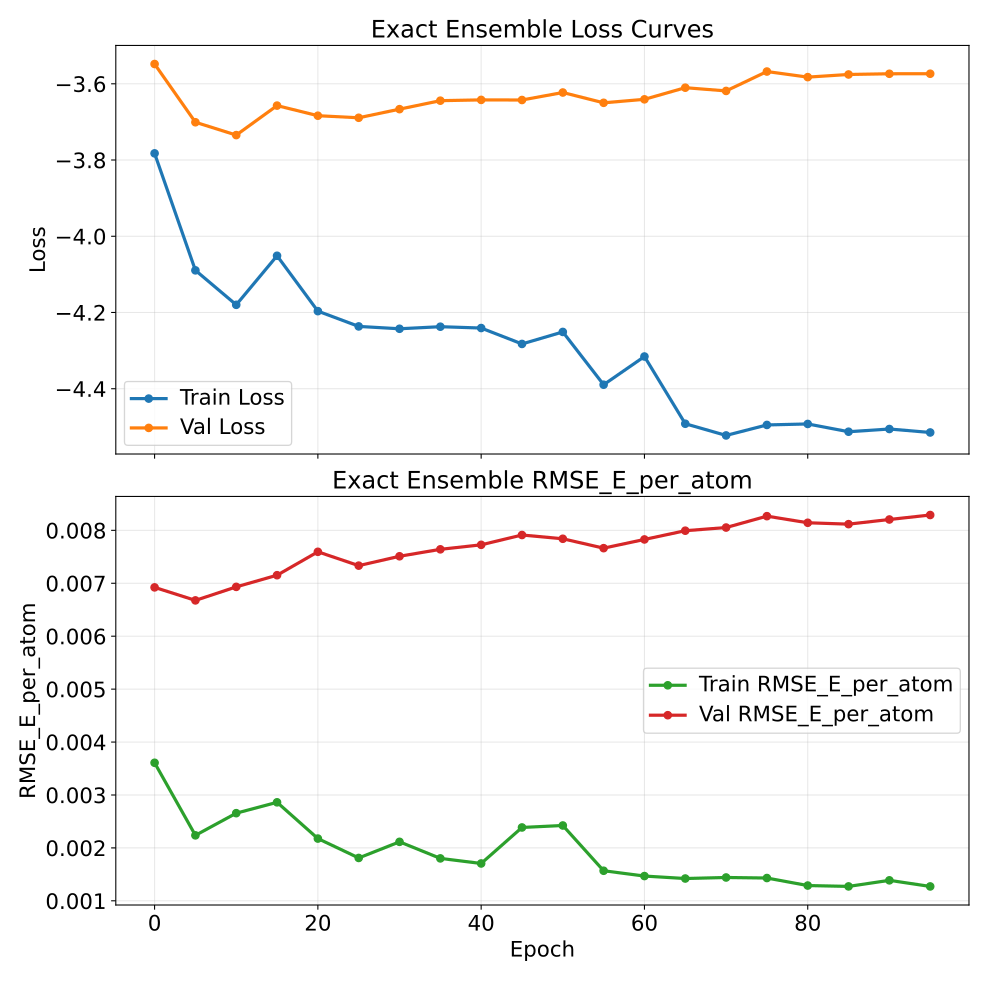

The data file committed next to this chart (first rows):
epoch, train_loss, val_loss, train_rmse_e_atom, val_rmse_e_atom
0, -3.783, -3.548, 0.003608, 0.006922
5, -4.089, -3.701, 0.002237, 0.006676
10, -4.18, -3.735, 0.002656, 0.006932
15, -4.051, -3.657, 0.002861, 0.007152
20, -4.196, -3.684, 0.002176, 0.007594
25, -4.237, -3.689, 0.00181, 0.007333
30, -4.243, -3.666, 0.002115, 0.00751
35, -4.237, -3.644, 0.001802, 0.007641
40, -4.241, -3.642, 0.001706, 0.007726
45, -4.283, -3.643, 0.002386, 0.007912
50, -4.251, -3.623, 0.002423, 0.007841
55, -4.39, -3.65, 0.001568, 0.007664
60, -4.315, -3.641, 0.001468, 0.007828
65, -4.492, -3.61, 0.001421, 0.007993
70, -4.523, -3.619, 0.001441, 0.008053
75, -4.495, -3.568, 0.001431, 0.008268
80, -4.492, -3.582, 0.001289, 0.008143
85, -4.513, -3.576, 0.001272, 0.008117
90, -4.506, -3.574, 0.001387, 0.008205
95, -4.515, -3.574, 0.001272, 0.00829
